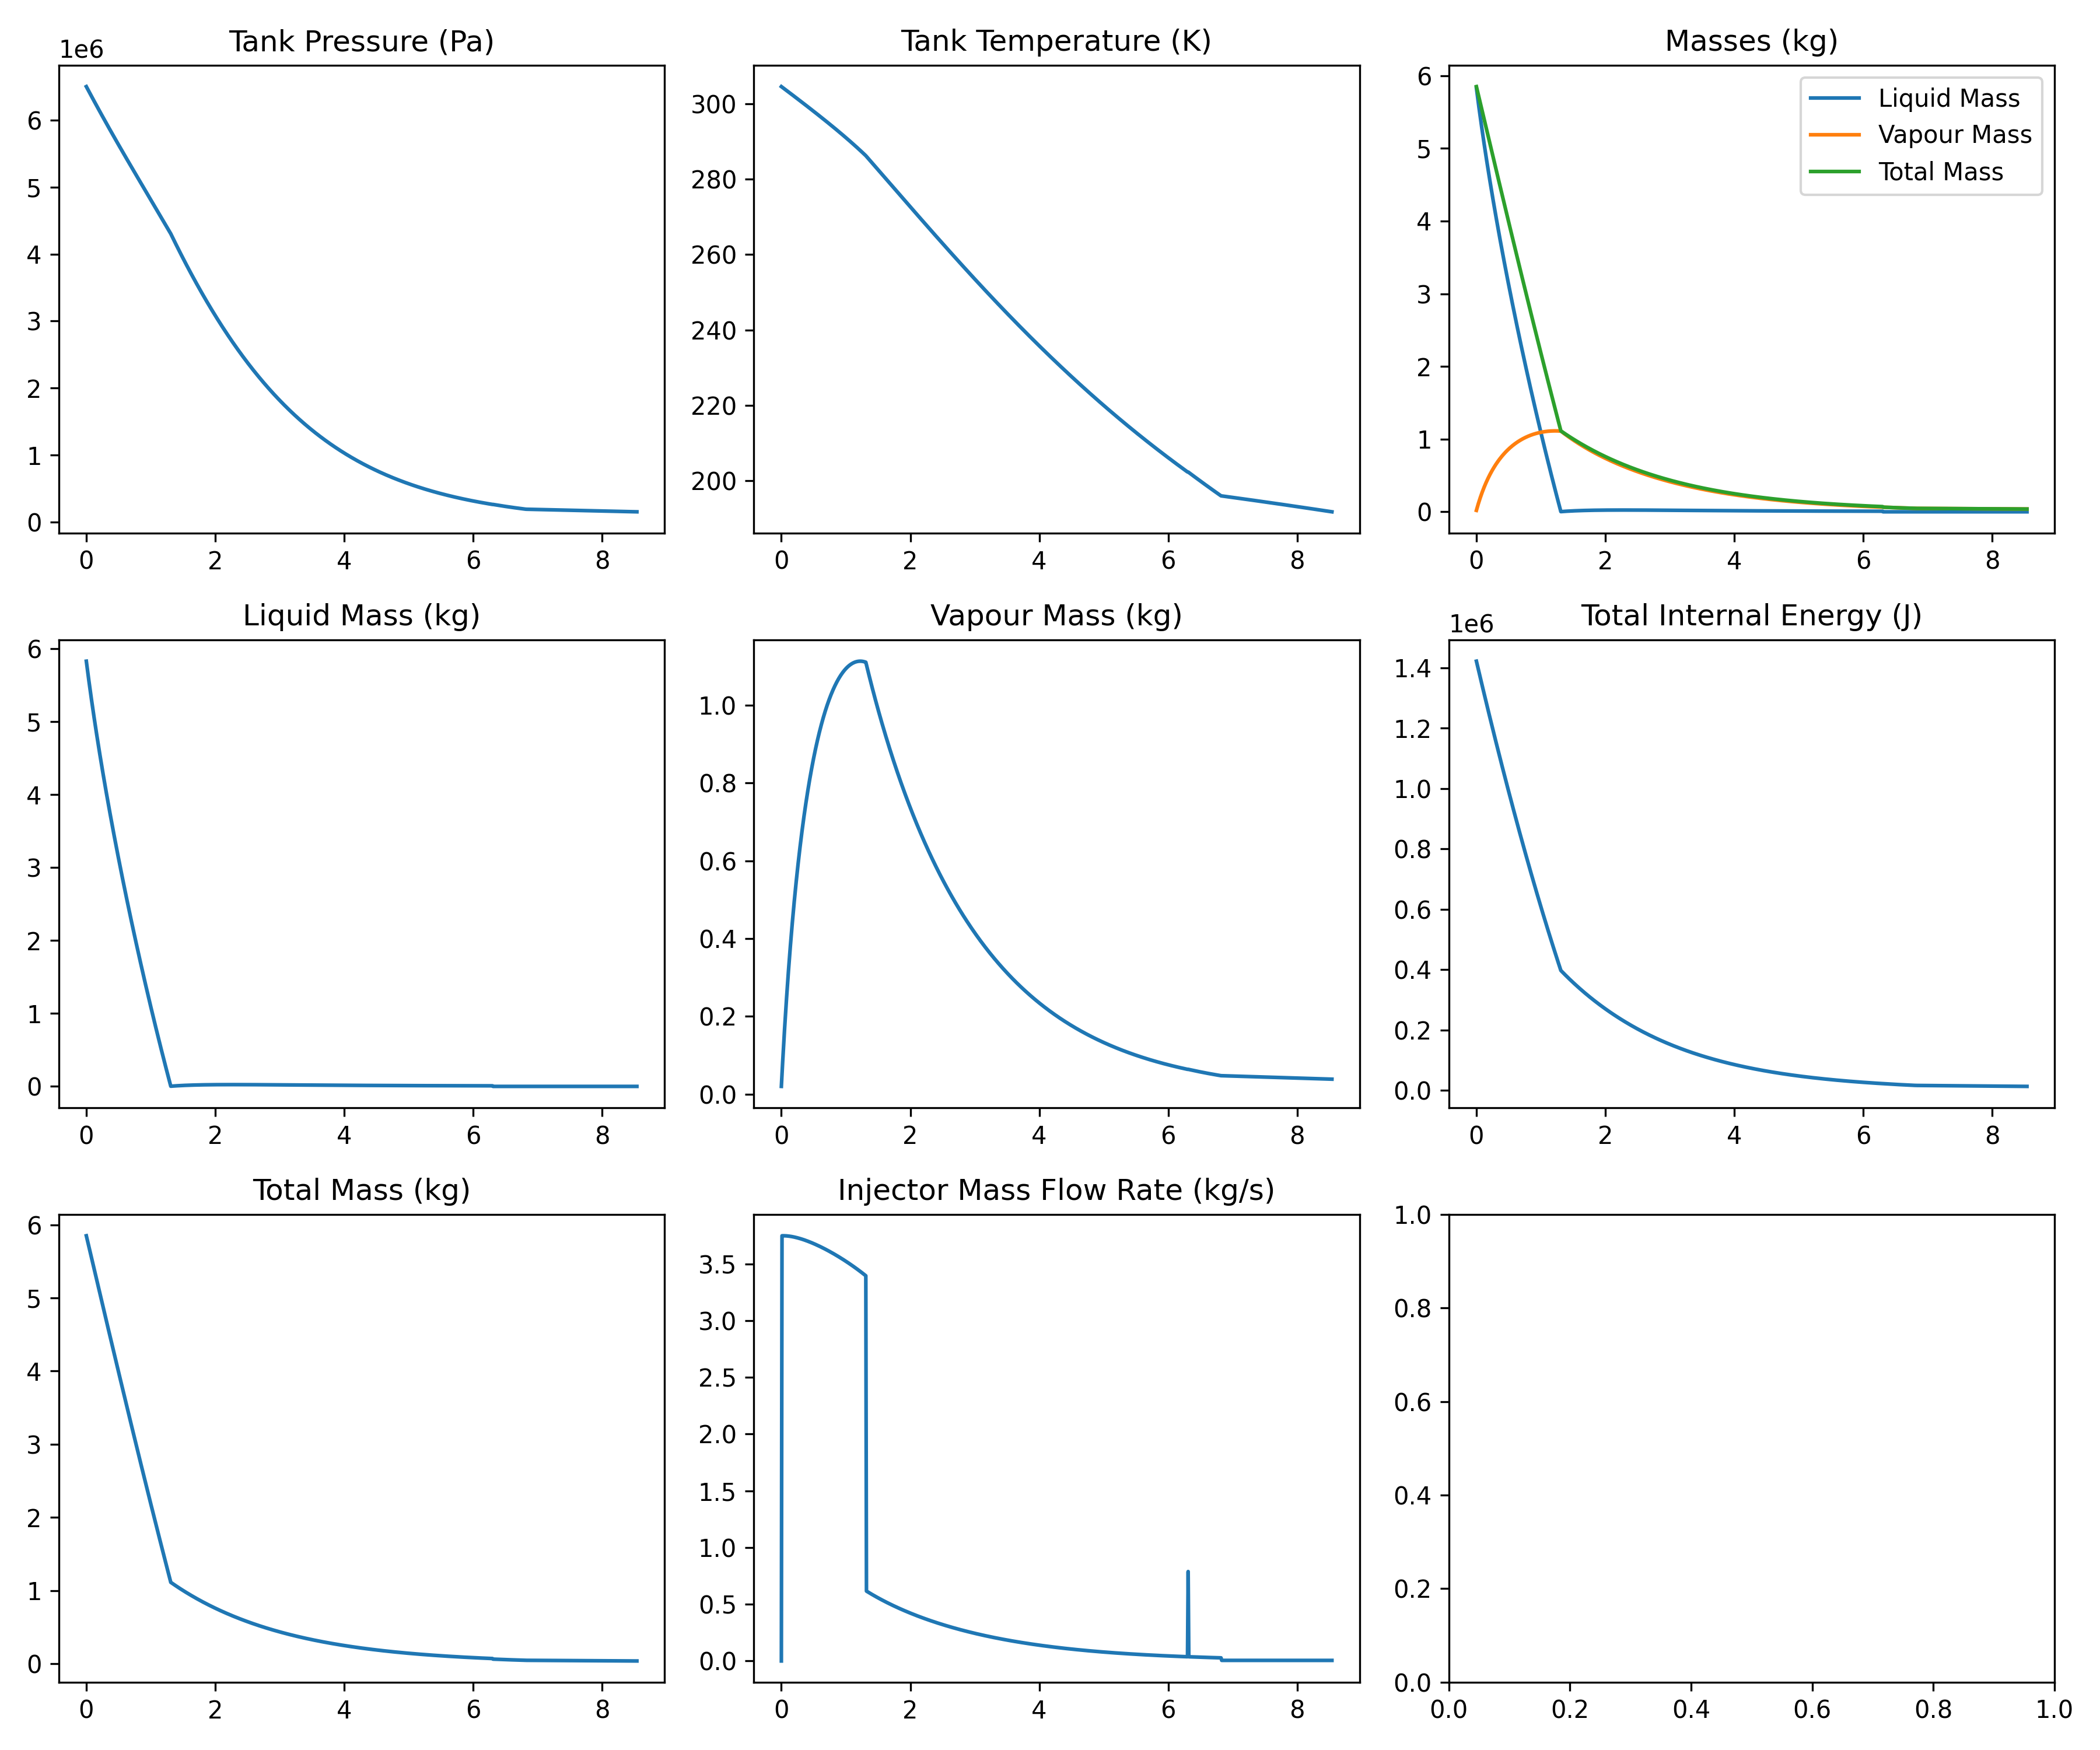

Values plotted in this chart, from the file beside it:
time_s, pressure_bar, temperature_k, liquid_mass_kg, vapour_mass_kg, total_mass_kg, injector_mdot_kg_s, total_internal_energy_j
0.00, 65.00, 304.5, 5.83, 0.02, 5.85, 0.00, 1421952
0.01, 64.82, 304.4, 5.76, 0.05, 5.81, 3.75, 1412853
0.02, 64.64, 304.3, 5.69, 0.08, 5.78, 3.75, 1403773
0.03, 64.46, 304.1, 5.63, 0.11, 5.74, 3.75, 1394712
0.04, 64.28, 304, 5.56, 0.14, 5.70, 3.75, 1385669
0.05, 64.10, 303.9, 5.49, 0.17, 5.66, 3.75, 1376645
0.06, 63.92, 303.8, 5.43, 0.19, 5.63, 3.75, 1367641
0.07, 63.74, 303.6, 5.37, 0.22, 5.59, 3.75, 1358655
0.08, 63.56, 303.5, 5.30, 0.25, 5.55, 3.75, 1349688
0.09, 63.38, 303.4, 5.24, 0.27, 5.51, 3.75, 1340740
0.10, 63.21, 303.2, 5.18, 0.29, 5.48, 3.75, 1331811
0.11, 63.03, 303.1, 5.12, 0.32, 5.44, 3.75, 1322902
0.12, 62.85, 303, 5.06, 0.34, 5.40, 3.74, 1314011
0.13, 62.67, 302.9, 5.00, 0.36, 5.36, 3.74, 1305140
0.14, 62.50, 302.7, 4.94, 0.38, 5.33, 3.74, 1296288
0.15, 62.32, 302.6, 4.89, 0.40, 5.29, 3.74, 1287455
0.16, 62.14, 302.5, 4.83, 0.42, 5.25, 3.74, 1278641
0.17, 61.97, 302.3, 4.77, 0.44, 5.21, 3.74, 1269846
0.18, 61.79, 302.2, 4.72, 0.46, 5.18, 3.74, 1261071
0.19, 61.62, 302.1, 4.66, 0.48, 5.14, 3.74, 1252315
0.20, 61.44, 301.9, 4.61, 0.50, 5.10, 3.74, 1243579
0.21, 61.27, 301.8, 4.55, 0.51, 5.06, 3.74, 1234862
0.22, 61.09, 301.7, 4.50, 0.53, 5.03, 3.73, 1226164
0.23, 60.92, 301.6, 4.44, 0.55, 4.99, 3.73, 1217486
0.24, 60.74, 301.4, 4.39, 0.56, 4.95, 3.73, 1208827
0.25, 60.57, 301.3, 4.34, 0.58, 4.91, 3.73, 1200187
0.26, 60.40, 301.2, 4.28, 0.59, 4.88, 3.73, 1191567
0.27, 60.22, 301, 4.23, 0.61, 4.84, 3.73, 1182967
0.28, 60.05, 300.9, 4.18, 0.62, 4.80, 3.73, 1174386
0.29, 59.88, 300.8, 4.13, 0.64, 4.77, 3.72, 1165824
0.30, 59.71, 300.6, 4.08, 0.65, 4.73, 3.72, 1157282
0.31, 59.53, 300.5, 4.03, 0.66, 4.69, 3.72, 1148759
0.32, 59.36, 300.4, 3.98, 0.68, 4.65, 3.72, 1140256
0.33, 59.19, 300.2, 3.93, 0.69, 4.62, 3.72, 1131773
0.34, 59.02, 300.1, 3.88, 0.70, 4.58, 3.71, 1123309
0.35, 58.85, 300, 3.83, 0.71, 4.54, 3.71, 1114865
0.36, 58.68, 299.9, 3.78, 0.72, 4.51, 3.71, 1106440
0.37, 58.51, 299.7, 3.73, 0.74, 4.47, 3.71, 1098035
0.38, 58.34, 299.6, 3.68, 0.75, 4.43, 3.71, 1089649
0.39, 58.17, 299.4, 3.64, 0.76, 4.39, 3.70, 1081283
0.40, 58.00, 299.3, 3.59, 0.77, 4.36, 3.70, 1072937
0.41, 57.83, 299.2, 3.54, 0.78, 4.32, 3.70, 1064610
0.42, 57.66, 299.1, 3.49, 0.79, 4.28, 3.70, 1056303
0.43, 57.49, 298.9, 3.45, 0.80, 4.25, 3.70, 1048016
0.44, 57.32, 298.8, 3.40, 0.81, 4.21, 3.69, 1039748
0.45, 57.15, 298.6, 3.35, 0.82, 4.17, 3.69, 1031500
0.46, 56.98, 298.5, 3.31, 0.83, 4.14, 3.69, 1023272
0.47, 56.81, 298.4, 3.26, 0.84, 4.10, 3.69, 1015063
0.48, 56.65, 298.2, 3.22, 0.85, 4.06, 3.68, 1006874
0.49, 56.48, 298.1, 3.17, 0.86, 4.02, 3.68, 998705
0.50, 56.31, 298, 3.12, 0.86, 3.99, 3.68, 990555
0.51, 56.14, 297.9, 3.08, 0.87, 3.95, 3.68, 982425
0.52, 55.98, 297.7, 3.03, 0.88, 3.91, 3.67, 974315
0.53, 55.81, 297.6, 2.99, 0.89, 3.88, 3.67, 966225
0.54, 55.64, 297.4, 2.95, 0.90, 3.84, 3.67, 958154
0.55, 55.48, 297.3, 2.90, 0.90, 3.80, 3.67, 950103
0.56, 55.31, 297.2, 2.86, 0.91, 3.77, 3.66, 942072
0.57, 55.14, 297, 2.81, 0.92, 3.73, 3.66, 934061
0.58, 54.98, 296.9, 2.77, 0.92, 3.69, 3.66, 926069
0.59, 54.81, 296.8, 2.73, 0.93, 3.66, 3.66, 918098
... 795 more rows
